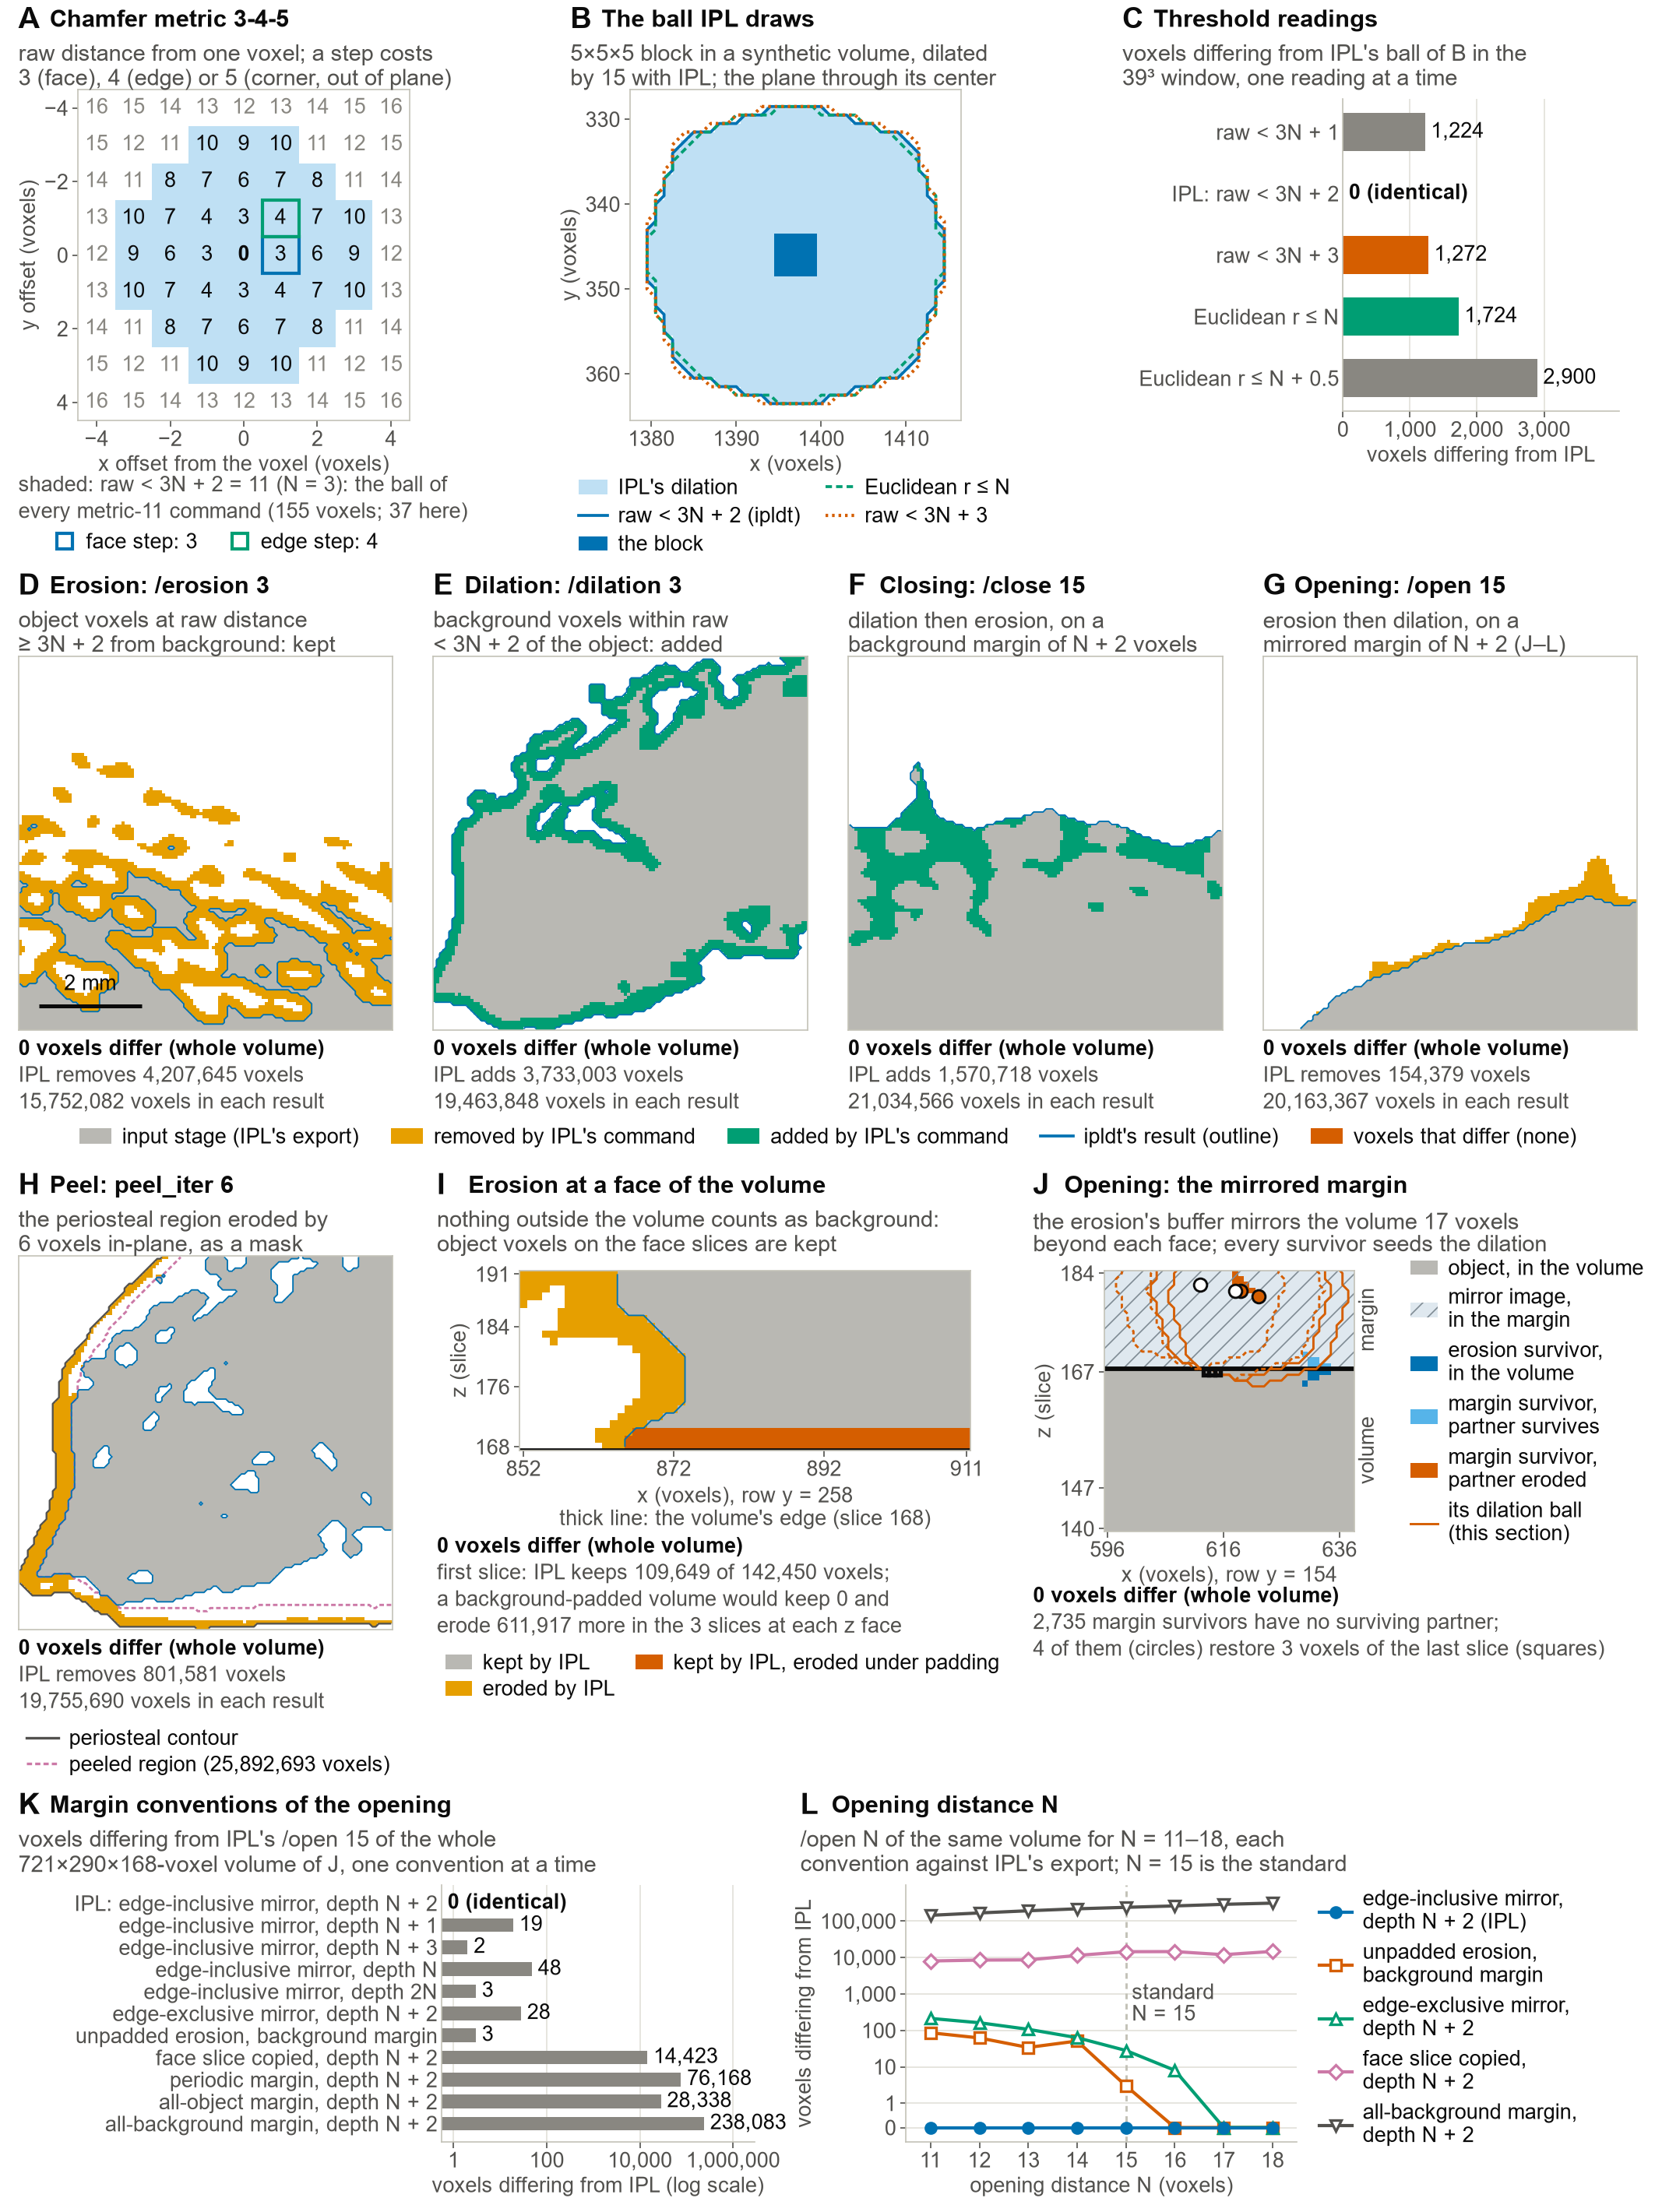

Write the Python code that produced this figure.
"""S2_morphology.py -- Supplementary Figure S2 of the ipldt / ORMIR-BQRL manuscript: the chamfer-metric
morphology of IPL (-metric 11) as ipldt reimplements it.

Panels
  A  the chamfer 3-4-5 metric on a 9 x 9 grid (synthetic): the raw distance of every voxel to one voxel and
     the ball raw < 3N + 2 that every metric-11 command uses (N = 3);
  B  IPL's dilation ball on scanner output: a synthetic 5 x 5 x 5 block dilated by 15 in IPL, in the plane
     through its centre, outlined with the reimplemented ball and the Euclidean and 3N + 3 alternatives;
  C  how many voxels of the 39^3 window each of the five threshold readings of B gets wrong against IPL;
  D-G  /erosion 3, /dilation 3, /close 15 and /open 15 (IPL's standard distances of the compartment separation)
     on one 120 x 120-voxel window of the mid slice of a patella scan: the input stage, the voxels IPL removes or
     adds, ipldt's result as an outline, and the whole-volume comparison;
  H  the 6-voxel gobj peel (/gobj_maskaimpeel_ow -peel_iter 6) applied to the trabecular candidate, same slice;
  I  the erosion at a face of the volume: nothing outside the volume counts as background (an x-z section
     through the first 24 slices);
  J  the mirrored margin of /open on a second patella scan: an x-z section through the last slices and the
     N + 2 = 17-deep margin, the erosion survivors in the margin that seed the dilation, and the voxels of the
     last slice they restore;
  K  the eleven margin conventions against IPL's /open 15 of that volume;
  L  /open N for N = 11 .. 18 on the same volume, each convention against IPL's export (N = 15 is the standard).

Run from the repository root in the `ormir` environment (numpy, scipy, numba, matplotlib; no GPU needed):

    python manuscript/figures/supp/S2_morphology.py [--recompute]

Writes manuscript/figures/supp/S2_morphology.png (300 dpi, 180 mm wide), S2_morphology.svg and
S2_morphology_numbers.json (every number drawn).  The computed crops and counts are cached in
manuscript/figures/cache/S2_morphology_cache.{npz,json} after the first run (about 1 min: 46 full-volume
opens for panels K and L); --recompute redoes everything.

Inputs (read only): IPL's stage exports of the patella scan's compartment separation (T16_DIR), IPL's dilation
of the synthetic block volume and the volume's manifest (T18_DIR), the stage-14 / stage-15 exports of the second
patella scan (T17_DIR) and IPL's /open N of its stage 14 for N = 11 .. 18 (T20_DIR).  Every ipldt number is
computed here by calling ipldt.ipl_ops on those files; nothing under ipldt/ is modified.
"""
from __future__ import annotations

import argparse
import glob
import json
import os
import sys
import time

import numpy as np
import matplotlib

matplotlib.use("Agg")
import matplotlib.pyplot as plt  # noqa: E402
from matplotlib import patches  # noqa: E402
from matplotlib.lines import Line2D  # noqa: E402
from scipy import ndimage as ndi  # noqa: E402

HERE = os.path.dirname(os.path.abspath(__file__))
REPO = os.path.dirname(os.path.dirname(os.path.dirname(HERE)))
sys.path.insert(0, os.path.join(REPO, "validation"))  # noqa: E402  (datapaths, result_sets)
from datapaths import lab_path, public_path  # noqa: E402
from result_sets import OSLH_AUTO, OSLH_NOEDIT  # noqa: E402
sys.path.insert(0, REPO)
import ipldt.ipl_ops as ops  # noqa: E402
from ipldt.io import read_aim, align_to  # noqa: E402

# ------------------------------------------------------------------------------------------------ inputs
T16_DIR = lab_path("ipl_test_runs/run15/aims_and_logs")   # patella 1, STEP 1 exports
T16_BASE = "X2420448_T16_"
T18_DIR = lab_path("ipl_test_runs/run18")                  # synthetic block volume
T17_DIR = lab_path("ipl_test_runs/run17/aims_and_logs")   # patella 2, stages 14 / 15
T20_DIR = lab_path("ipl_test_runs/run20/aims_and_logs") # patella 2, /open 11..18
T17_BASE = "X5143651_T17_"
T20_BASE = "X5143651_T20_"
CACHE = os.path.join(REPO, "manuscript", "figures", "cache", "S2_morphology_cache")
OUT = os.path.join(HERE, "S2_morphology")

VOX_MM = 0.0607
Z_MID = 252                 # global z of the shown slice of patella 1 (its stage volumes span z 168..335)
WIN = 120                   # window of panels D-H (voxels)
FACE_W, FACE_Z = 60, 24     # window of panel I: x voxels, slices from the face
N_OPEN = 15                 # /open -open_distance of the compartment separation
PEEL = 6                    # /gobj_maskaimpeel_ow -peel_iter

# the four operators of panels D-G: (input export, IPL's export, operator, N, letter, IPL command)
STAGE_OPS = [("08_TRABRANK", "09_ERO3", "erosion", 3, "D", "/erosion 3"),
             ("10_ERORANK", "11_DIL3", "dilation", 3, "E", "/dilation 3"),
             ("11_DIL3", "12_CLOSE15", "close", 15, "F", "/close 15"),
             ("14_BBC", "15_OPEN15", "open", 15, "G", "/open 15")]

# the margin conventions of panel K (label, margin depth for N, pad mode of ipldt.ipl_ops._open_padded)
CONVENTIONS = [("edge-inclusive mirror, depth N + 2", lambda n: n + 2, "symmetric"),
               ("edge-inclusive mirror, depth N + 1", lambda n: n + 1, "symmetric"),
               ("edge-inclusive mirror, depth N + 3", lambda n: n + 3, "symmetric"),
               ("edge-inclusive mirror, depth N", lambda n: n, "symmetric"),
               ("edge-inclusive mirror, depth 2N", lambda n: 2 * n, "symmetric"),
               ("edge-exclusive mirror, depth N + 2", lambda n: n + 2, "reflect"),
               ("unpadded erosion, background margin", lambda n: n + 2, "open_boundary"),
               ("face slice copied, depth N + 2", lambda n: n + 2, "edge"),
               ("periodic margin, depth N + 2", lambda n: n + 2, "wrap"),
               ("all-object margin, depth N + 2", lambda n: n + 2, "object"),
               ("all-background margin, depth N + 2", lambda n: n + 2, "background")]
IPL_CONVENTION = CONVENTIONS[0][0]
NSCAN_CONVENTIONS = [CONVENTIONS[0][0], CONVENTIONS[6][0], CONVENTIONS[5][0], CONVENTIONS[7][0], CONVENTIONS[10][0]]
NSCAN_N = list(range(11, 19))

# ------------------------------------------------------------------------------------------------ style
# Okabe-Ito (colour-blind safe, the palette of every figure of the paper)
C_BLUE, C_ORANGE, C_GREEN, C_VERM, C_PURPLE, C_SKY = "#0072B2", "#E69F00", "#009E73", "#D55E00", "#CC79A7", "#56B4E9"
C_INK, C_INK2, C_MUTED, C_GRID, C_AXIS = "#0b0b0b", "#52514e", "#898781", "#e1e0d9", "#c3c2b7"
C_FILL = "#b9b8b3"            # the input stage / the object
C_MIRROR = "#dfe8ef"          # the mirror image in the margin
C_SKY_LIGHT = "#bfe0f4"       # IPL's ball (B), the shaded ball (A)
plt.rcParams.update({
    "font.family": "sans-serif", "font.sans-serif": ["Arial", "Helvetica", "DejaVu Sans"],
    "font.size": 7, "axes.titlesize": 7, "axes.labelsize": 7, "xtick.labelsize": 6.5, "ytick.labelsize": 6.5,
    "legend.fontsize": 6.5, "axes.linewidth": 0.5, "axes.edgecolor": C_AXIS, "xtick.major.width": 0.5,
    "ytick.major.width": 0.5, "xtick.color": C_INK2, "ytick.color": C_INK2, "savefig.dpi": 300,
    "figure.dpi": 100, "pdf.fonttype": 42, "svg.fonttype": "none", "text.color": C_INK, "axes.labelcolor": C_INK2,
    "hatch.linewidth": 0.4, "hatch.color": "#7f8b94",
})

T0 = time.time()


def say(*a):
    print(f"[{time.time() - T0:6.1f}s]", *a, flush=True)


# ------------------------------------------------------------------------------------------------ helpers
def aim(path):
    """Read an AIM; a path without the VMS ';n' suffix picks the highest version present."""
    cands = [path] if os.path.exists(path) else sorted(glob.glob(path + ";*"), key=lambda p: int(p.rsplit(";", 1)[1]))
    if not cands:
        raise FileNotFoundError(path)
    v = read_aim(cands[-1])
    return dict(data=np.asarray(v["data"]), dim=tuple(int(x) for x in v["dim"]), pos=tuple(int(x) for x in v["pos"]))


def p16(tag):
    return aim(os.path.join(T16_DIR, T16_BASE + tag + ".AIM"))


def setv(v):
    return np.asarray(v["data"]) != 0


def u8(m):
    return np.ascontiguousarray(m, dtype=np.uint8)


def chamfer(m):
    return ops.chamfer_dt_345(u8(m))


def count(v):
    return int(np.count_nonzero(v["data"]))


def mism(a, b):
    """Two volumes on any grids, pasted onto their union grid by global position:
    (differing voxels, a-only, b-only, grids identical)."""
    dim, pos = ops.union_grid(a, b)
    A = ops.on_grid(a, dim, pos) != 0
    B = ops.on_grid(b, dim, pos) != 0
    same = tuple(a["dim"]) == tuple(b["dim"]) and tuple(a["pos"]) == tuple(b["pos"])
    return int((A != B).sum()), int((A & ~B).sum()), int((B & ~A).sum()), bool(same)


def bvol(mask_bool, like):
    return dict(data=u8(mask_bool), dim=tuple(like["dim"]), pos=tuple(like["pos"]))


def crop_global(v, box):
    """v's data inside the global box (x0, x1, y0, y1, z0, z1), inclusive; zeros where v does not cover it."""
    x0, x1, y0, y1, z0, z1 = box
    dim = (x1 - x0 + 1, y1 - y0 + 1, z1 - z0 + 1)
    return align_to(v, dim, (x0, y0, z0))


def choose_crop(change2d, size):
    """Top-left corner of the size x size window with the most changed voxels (deterministic)."""
    dens = ndi.uniform_filter(change2d.astype(np.float32), size=size, mode="constant")
    iy, ix = np.unravel_index(int(np.argmax(dens)), dens.shape)
    y0 = int(np.clip(iy - size // 2, 0, change2d.shape[0] - size))
    x0 = int(np.clip(ix - size // 2, 0, change2d.shape[1] - size))
    return y0, x0


def fmt(n):
    """An integer with comma thousands separators, as in the legends and the text."""
    return f"{int(n):,d}"


# ------------------------------------------------------------------------------------------------ compute
def compute_metric():
    """Panel A: the raw chamfer 3-4-5 distance to one voxel (synthetic), plane z = 0, and the N = 3 ball."""
    N = 3
    R = N + 3
    n = 2 * R + 1
    obj = np.ones((n, n, n), np.uint8)
    obj[R, R, R] = 0
    d = ops.chamfer_dt_345(obj)
    T = ops.metric11_threshold(N)
    plane = d[R].astype(int)
    say(f"A: N = {N}, threshold 3N + 2 = {T}; the ball holds {int((d < T).sum())} voxels, {int((plane < T).sum())} in the plane")
    return dict(N=N, R=R, threshold=T, plane=plane, ball_voxels=int((d < T).sum()), plane_voxels=int((plane < T).sum()),
                weights=(3, 4, 5))


def compute_ball():
    """Panels B, C: IPL's /dilation 15 of the isolated 5^3 block of the synthetic volume vs the five readings."""
    man = json.load(open(os.path.join(T18_DIR, "phantom18_manifest.json")))
    cl = man["cl"]
    px, py, pz = cl["pos"]
    D = cl["regions"]["d15"]["blocks"]["D"]
    M = 17
    box = (px + D["x"][0] - M, px + D["x"][1] + M, py + D["y"][0] - M, py + D["y"][1] + M,
           pz + D["z"][0] - M, pz + D["z"][1] + M)
    dil15 = aim(os.path.join(T18_DIR, "outputs", "X2420448_T18_DIL15.AIM"))
    ipl_w = crop_global(dil15, box) != 0                      # (z, y, x), 39^3
    w = ipl_w.shape
    bx, by, bz = (D[k][1] - D[k][0] + 1 for k in "xyz")
    blk = np.zeros(w, bool)
    blk[M:M + bz, M:M + by, M:M + bx] = True
    N = 15
    T = ops.metric11_threshold(N)
    pad = N + 2
    bp = np.pad(blk, pad)
    dc = chamfer(~bp)
    de = ndi.distance_transform_edt(~bp)
    sl = tuple(slice(pad, -pad) for _ in range(3))
    preds = [("raw < 3N + 1", (bp | (dc < T - 1))[sl]),
             ("raw < 3N + 2", (bp | (dc < T))[sl]),
             ("raw < 3N + 3", (bp | (dc < T + 1))[sl]),
             ("Euclidean r ≤ N", (bp | (de <= N))[sl]),
             ("Euclidean r ≤ N + 0.5", (bp | (de <= N + 0.5))[sl])]
    diffs = {lab: int((p != ipl_w).sum()) for lab, p in preds}
    zc = M + bz // 2
    say("B/C: IPL's dilation 15 of the block, voxels differing per reading in the 39^3 window:", diffs)
    assert diffs["raw < 3N + 2"] == 0, diffs
    return dict(N=N, threshold=T, box=box, plane_z=box[4] + zc, window_side=w[0], block=(bx, by, bz),
                ipl_plane=ipl_w[zc], blk_plane=blk[zc], pred_planes={lab: p[zc] for lab, p in preds},
                diffs=diffs, readings=[lab for lab, _ in preds], ipl_set_window=int(ipl_w.sum()),
                ipl_grid=(dil15["dim"], dil15["pos"]))


def compute_stages():
    """Panels D-G: the four operators on the patella's stage exports, whole-volume comparison + mid-slice crops."""
    out = []
    fns = {"erosion": ops.erosion, "dilation": ops.dilation, "close": ops.close, "open": ops.open_}
    for tin, tout, opname, N, letter, cmd in STAGE_OPS:
        inp, ipl = p16(tin), p16(tout)
        t = time.time()
        rep = fns[opname](inp, N)
        d, ao, bo, same = mism(rep, ipl)
        dim, pos = ops.union_grid(inp, ipl)
        A = ops.on_grid(inp, dim, pos) != 0
        B = ops.on_grid(ipl, dim, pos) != 0
        O = ops.on_grid(rep, dim, pos) != 0
        zc = Z_MID - pos[2]
        a2, b2, o2 = A[zc], B[zc], O[zc]
        y0, x0 = choose_crop(a2 != b2, WIN)
        win = (slice(y0, y0 + WIN), slice(x0, x0 + WIN))
        rec = dict(letter=letter, command=cmd, op=opname, N=N, threshold=ops.metric11_threshold(N),
                   mismatches=d, ours_only=ao, ipl_only=bo, same_grid=same, voxels_ipl=count(ipl), voxels_ours=count(rep),
                   voxels_in=count(inp), removed=int((A & ~B).sum()), added=int((B & ~A).sum()),
                   grid_in=[list(inp["dim"]), list(inp["pos"])], grid_out=[list(ipl["dim"]), list(ipl["pos"])],
                   grid_ours=[list(rep["dim"]), list(rep["pos"])], window_origin=[pos[0] + x0, pos[1] + y0, Z_MID],
                   window_differing=int((b2[win] != o2[win]).sum()), seconds=round(time.time() - t, 2))
        say(f"{letter} {cmd}: {d} differing (whole volume), IPL {rec['voxels_ipl']:,} ipldt {rec['voxels_ours']:,}, "
            f"removed {rec['removed']:,} added {rec['added']:,}, grid {inp['dim']}->{ipl['dim']}, {rec['seconds']} s")
        out.append(dict(numbers=rec, inp=a2[win].copy(), ipl=b2[win].copy(), ours=o2[win].copy()))
    return out


def compute_peel():
    """Panel H: /gobj_maskaimpeel_ow -peel_iter 6 of the trabecular candidate (stage 02) -> stage 03."""
    s00, s02, s03 = p16("00_ALL"), p16("02_TRAB0"), p16("03_PEEL6")
    peel = ops.peel_gobj_render(s00, PEEL)
    ours = ops.gobj_maskaimpeel_ow(s02, s00, PEEL)
    d, ao, bo, same = mism(ours, s03)
    dim, pos = ops.union_grid(s02, s03)
    dim, pos = ops.union_grid(dict(dim=dim, pos=pos), s00)
    G = ops.on_grid(s00, dim, pos) != 0
    P = ops.on_grid(peel, dim, pos) != 0
    A = ops.on_grid(s02, dim, pos) != 0
    B = ops.on_grid(s03, dim, pos) != 0
    O = ops.on_grid(ours, dim, pos) != 0
    zc = Z_MID - pos[2]
    y0, x0 = choose_crop(A[zc] != B[zc], WIN)
    win = (slice(y0, y0 + WIN), slice(x0, x0 + WIN))
    rec = dict(peel_iter=PEEL, mismatches=d, ours_only=ao, ipl_only=bo, same_grid=same, voxels_ipl=count(s03),
               voxels_ours=count(ours), voxels_in=count(s02), removed=int((A & ~B).sum()), periosteal_voxels=count(s00),
               peeled_voxels=count(peel), band_voxels=count(s00) - count(peel), window_origin=[pos[0] + x0, pos[1] + y0, Z_MID],
               window_differing=int((B[zc][win] != O[zc][win]).sum()))
    say(f"H peel {PEEL}: {d} differing; periosteal {rec['periosteal_voxels']:,} -> peeled {rec['peeled_voxels']:,}; "
        f"stage 02 {rec['voxels_in']:,} -> 03 {rec['voxels_ipl']:,} (removed {rec['removed']:,})")
    return dict(numbers=rec, peri=G[zc][win].copy(), peeled=P[zc][win].copy(), inp=A[zc][win].copy(),
                ipl=B[zc][win].copy(), ours=O[zc][win].copy())


def compute_face():
    """Panel I: /erosion 3 at the first slices of the volume -- the open boundary vs a background-padded reading."""
    s08, s09 = p16("08_TRABRANK"), p16("09_ERO3")
    assert s08["dim"] == s09["dim"] and s08["pos"] == s09["pos"]
    m8, ipl9 = setv(s08), setv(s09)
    T = ops.metric11_threshold(3)
    e_rule = m8 & (chamfer(m8) >= T)
    mz = np.pad(m8, ((1, 1), (0, 0), (0, 0)))
    e_zpad = m8 & (chamfer(mz)[1:-1] >= T)
    per_slice = (ipl9 & ~e_zpad).sum(axis=(1, 2))
    nz = np.nonzero(per_slice)[0]
    rec = dict(N=3, threshold=T, rule_mismatches=int((e_rule != ipl9).sum()), zpad_mismatches=int((e_zpad != ipl9).sum()),
               zpad_ipl_only=int((ipl9 & ~e_zpad).sum()), zpad_ours_only=int((e_zpad & ~ipl9).sum()),
               slices_ipl_only={int(z + s08["pos"][2]): int(per_slice[z]) for z in nz},
               face_slice_kept_by_ipl=int(ipl9[0].sum()), face_slice_input=int(m8[0].sum()),
               face_slice_kept_zpad=int(e_zpad[0].sum()), voxels_ipl=count(s09), voxels_in=count(s08))
    # the section: the row of the first slice with the most kept voxels, then the x window with the most change
    y_c = int(np.argmax(ipl9[0].sum(axis=1)))
    sec = dict(inp=m8[:FACE_Z, y_c, :], ipl=ipl9[:FACE_Z, y_c, :], zpad=e_zpad[:FACE_Z, y_c, :], rule=e_rule[:FACE_Z, y_c, :])
    score = ((sec["inp"] != sec["ipl"]).sum(axis=0) + (sec["ipl"] & ~sec["zpad"]).sum(axis=0)).astype(np.float32)
    dens = ndi.uniform_filter1d(score, FACE_W, mode="constant")
    x0 = int(np.clip(int(np.argmax(dens)) - FACE_W // 2, 0, sec["inp"].shape[1] - FACE_W))
    rec.update(section_y=y_c + s08["pos"][1], section_x0=x0 + s08["pos"][0], section_z0=s08["pos"][2],
               section_w=FACE_W, section_slices=FACE_Z)
    say(f"I erosion at the face: rule {rec['rule_mismatches']} differing; background-padded reading {rec['zpad_mismatches']} "
        f"({rec['zpad_ipl_only']:,} IPL-only in slices {sorted(rec['slices_ipl_only'])}); face slice keeps "
        f"{rec['face_slice_kept_by_ipl']:,} of {rec['face_slice_input']:,} (padded: {rec['face_slice_kept_zpad']})")
    return dict(numbers=rec, **{k: v[:, x0:x0 + FACE_W].copy() for k, v in sec.items()})


def point_ball(N):
    """The chamfer ball raw < 3N + 2 around one voxel as a bool cube, and its half-size."""
    h = N + 1
    s = 2 * h + 1
    m = np.ones((s, s, s), np.uint8)
    m[h, h, h] = 0
    return ops.chamfer_dt_345(m) < ops.metric11_threshold(N), h


def compute_mirror():
    """Panel J: the /open buffer of the second patella scan -- mirror margin, survivors, extra survivors, restored voxels."""
    inp = aim(os.path.join(T17_DIR, T17_BASE + "14_BBC.AIM"))
    opn = aim(os.path.join(T17_DIR, T17_BASE + "15_OPEN15.AIM"))
    N = N_OPEN
    T = ops.metric11_threshold(N)
    MARGIN = N + 2
    M = setv(inp)
    mech = ops.open_(inp, N)
    old = bvol(ops._open_padded(M, N, MARGIN, "open_boundary"), inp)
    r_mech, r_old = mism(mech, opn), mism(old, opn)
    say(f"J: /open 15 of patella 2: mirrored margin {r_mech[:3]} vs IPL; unpadded erosion + background margin {r_old[:3]}")
    assert r_mech[0] == 0
    restored_mask = setv(mech) & ~setv(old)
    zz, yy, xx = np.nonzero(restored_mask)
    restored = [dict(local=(int(x), int(y), int(z))) for z, y, x in zip(zz, yy, xx)]

    Mp = np.pad(M, MARGIN, mode="symmetric")
    dt = chamfer(Mp)
    surv = Mp & (dt >= T)
    nz, ny, nx = M.shape

    def partner_index(p, n):
        q = p - MARGIN
        if q < 0:
            return MARGIN + (-q - 1)
        if q >= n:
            return MARGIN + (n - 1) - (q - n)
        return p

    zi = np.array([partner_index(p, nz) for p in range(Mp.shape[0])])
    yi = np.array([partner_index(p, ny) for p in range(Mp.shape[1])])
    xi = np.array([partner_index(p, nx) for p in range(Mp.shape[2])])
    surv_partner = surv[np.ix_(zi, yi, xi)]
    inside = np.zeros(Mp.shape, dtype=bool)
    inside[MARGIN:-MARGIN, MARGIN:-MARGIN, MARGIN:-MARGIN] = True
    extra = surv & ~surv_partner & ~inside
    ball, h = point_ball(N)
    responsible = []
    for z, y, x in zip(*np.nonzero(extra)):
        lz, ly, lx = int(z) - MARGIN, int(y) - MARGIN, int(x) - MARGIN
        hits = []
        for r in restored:
            rx, ry, rz = r["local"]
            dz, dy, dx = rz - lz, ry - ly, rx - lx
            if max(abs(dz), abs(dy), abs(dx)) <= h and ball[dz + h, dy + h, dx + h]:
                hits.append(list(r["local"]))
        if hits:
            depth = lz - (nz - 1) if lz >= nz else None
            responsible.append(dict(local=(lx, ly, lz), raw_dt=int(dt[z, y, x]), depth=depth,
                                    partner_local_z=((nz - 1) - (depth - 1)) if depth else None, restores=hits))
    say(f"J: {int(extra.sum()):,} extra survivors in the margin (partner eroded); {len(responsible)} reach the "
        f"{len(restored)} restored voxels of the last slice: {[r['local'] for r in restored]}")
    # the section through the restored voxels
    ys = [r["local"][1] for r in restored] + [s["local"][1] for s in responsible]
    y_sec = int(np.median(ys))
    xs = [r["local"][0] for r in restored] + [s["local"][0] for s in responsible]
    x0, x1 = min(xs) - 16, max(xs) + 16
    z1 = nz - 1 + MARGIN
    z0 = z1 - 44
    cat = np.zeros((z1 - z0 + 1, x1 - x0 + 1), dtype=np.int8)
    for iz, lz in enumerate(range(z0, z1 + 1)):
        for ix, lx in enumerate(range(x0, x1 + 1)):
            pz, py, px = lz + MARGIN, y_sec + MARGIN, lx + MARGIN
            if not Mp[pz, py, px]:
                continue
            if inside[pz, py, px]:
                cat[iz, ix] = 3 if surv[pz, py, px] else 1
            else:
                cat[iz, ix] = 5 if extra[pz, py, px] else (4 if surv[pz, py, px] else 2)
    rec = dict(N=N, threshold=T, margin=MARGIN, input_grid=[list(inp["dim"]), list(inp["pos"])], input_voxels=count(inp),
               ipl_open_voxels=count(opn), mirror_vs_ipl=list(r_mech[:3]), unpadded_vs_ipl=list(r_old[:3]),
               margin_survivors=int((surv & ~inside).sum()), extra_survivors=int(extra.sum()),
               restored=[r["local"] for r in restored], responsible=responsible, section_y=y_sec,
               section_x=[x0, x1], section_z=[z0, z1], last_slice=nz - 1)
    return dict(numbers=rec, cat=cat, ball=ball, h=h)


def compute_conventions():
    """Panels K, L: every margin convention against IPL's /open N of the second patella scan, N = 11 .. 18."""
    inp = aim(os.path.join(T17_DIR, T17_BASE + "14_BBC.AIM"))
    M = setv(inp)
    ipl = {N: aim(os.path.join(T17_DIR, T17_BASE + "15_OPEN15.AIM")) if N == N_OPEN
           else aim(os.path.join(T20_DIR, T20_BASE + f"OPEN{N}.AIM")) for N in NSCAN_N}
    rows = {}
    for N in NSCAN_N:
        convs = CONVENTIONS if N == N_OPEN else [c for c in CONVENTIONS if c[0] in NSCAN_CONVENTIONS]
        for lab, margin_of, mode in convs:
            t = time.time()
            r = bvol(ops._open_padded(M, N, margin_of(N), mode), inp)
            d, ao, bo, _ = mism(r, ipl[N])
            rows[(N, lab)] = dict(N=N, label=lab, margin=margin_of(N), mode=mode, mismatches=d, ours_only=ao, ipl_only=bo,
                                  ipl_voxels=count(ipl[N]), seconds=round(time.time() - t, 2))
            say(f"K/L N = {N:2d} {lab:40s} {d:>9,} ({ao:,} / {bo:,}) {rows[(N, lab)]['seconds']} s")
    assert all(rows[(N, IPL_CONVENTION)]["mismatches"] == 0 for N in NSCAN_N)
    return dict(input_grid=[list(inp["dim"]), list(inp["pos"])], input_voxels=count(inp),
                rows=[dict(v) for v in rows.values()])


# ------------------------------------------------------------------------------------------------ cache
def save_cache(R):
    os.makedirs(os.path.dirname(CACHE), exist_ok=True)
    arrays = dict(A_plane=R["A"]["plane"], B_ipl=R["B"]["ipl_plane"], B_blk=R["B"]["blk_plane"],
                  H_peri=R["H"]["peri"], H_peeled=R["H"]["peeled"], H_inp=R["H"]["inp"], H_ipl=R["H"]["ipl"], H_ours=R["H"]["ours"],
                  I_inp=R["I"]["inp"], I_ipl=R["I"]["ipl"], I_zpad=R["I"]["zpad"], I_rule=R["I"]["rule"],
                  J_cat=R["J"]["cat"], J_ball=R["J"]["ball"])
    for i, lab in enumerate(R["B"]["readings"]):
        arrays[f"B_pred_{i}"] = R["B"]["pred_planes"][lab]
    for s in R["stages"]:
        L = s["numbers"]["letter"]
        arrays[f"{L}_inp"], arrays[f"{L}_ipl"], arrays[f"{L}_ours"] = s["inp"], s["ipl"], s["ours"]
    np.savez_compressed(CACHE + ".npz", **arrays)
    nums = dict(A={k: v for k, v in R["A"].items() if k != "plane"},
                B={k: v for k, v in R["B"].items() if k not in ("ipl_plane", "blk_plane", "pred_planes")},
                stages=[s["numbers"] for s in R["stages"]], H=R["H"]["numbers"], I=R["I"]["numbers"],
                J=dict(R["J"]["numbers"], h=R["J"]["h"]), K=R["K"])
    json.dump(nums, open(CACHE + ".json", "w"), indent=1)


def load_cache():
    z = np.load(CACHE + ".npz")
    nums = json.load(open(CACHE + ".json"))
    R = dict(A=dict(nums["A"], plane=z["A_plane"]),
             B=dict(nums["B"], ipl_plane=z["B_ipl"], blk_plane=z["B_blk"],
                    pred_planes={lab: z[f"B_pred_{i}"] for i, lab in enumerate(nums["B"]["readings"])}),
             stages=[dict(numbers=s, inp=z[f"{s['letter']}_inp"], ipl=z[f"{s['letter']}_ipl"], ours=z[f"{s['letter']}_ours"])
                     for s in nums["stages"]],
             H=dict(numbers=nums["H"], peri=z["H_peri"], peeled=z["H_peeled"], inp=z["H_inp"], ipl=z["H_ipl"], ours=z["H_ours"]),
             I=dict(numbers=nums["I"], inp=z["I_inp"], ipl=z["I_ipl"], zpad=z["I_zpad"], rule=z["I_rule"]),
             J=dict(numbers=nums["J"], cat=z["J_cat"], ball=z["J_ball"], h=nums["J"]["h"]),
             K=nums["K"])
    return R


# ------------------------------------------------------------------------------------------------ drawing
FIG_W = 180.0                        # mm; the height is derived from the layout in draw()
FIG_H = 240.0
TITLE_H = 9.0                        # letter + title + two-line description above each panel
NOTE_DY = 2.9                        # line pitch of the note lines under a panel


def ax_mm(fig, x, y_top, w, h):
    """Axes at (x, y_top) mm from the top-left corner of the figure, w x h mm."""
    return fig.add_axes([x / FIG_W, 1 - (y_top + h) / FIG_H, w / FIG_W, h / FIG_H])


def ftext(fig, x, y_top, s, **kw):
    """fig.text at (x, y_top) in mm from the top-left corner."""
    kw.setdefault("va", "top")
    return fig.text(x / FIG_W, 1 - y_top / FIG_H, s, **kw)


def hex_rgb(h):
    return np.array([int(h[i:i + 2], 16) / 255 for i in (1, 3, 5)])


def head(fig, x, yt, w, letter, title, desc, checks):
    """The panel head: bold letter upper-left, bold title beside it, a two-line description under them."""
    ftext(fig, x, yt, letter, fontsize=9, fontweight="bold", ha="left")
    t1 = ftext(fig, x + 3.4, yt + 0.25, title, fontsize=7.5, fontweight="bold", ha="left")
    t2 = ftext(fig, x, yt + 3.9, desc, fontsize=7, color=C_INK2, ha="left", linespacing=1.15)
    checks += [(t1, x, x + w, title), (t2, x, x + w, desc)]


def notes(fig, x, yt, w, lines, checks):
    """Note lines under a panel: (text, bold?, colour)."""
    for i, (s, bold, col) in enumerate(lines):
        t = ftext(fig, x, yt + i * NOTE_DY, s, fontsize=6.6, fontweight="bold" if bold else "normal", color=col, ha="left")
        checks.append((t, x, x + w, s))


def frame(ax):
    ax.set_xticks([])
    ax.set_yticks([])
    for s in ax.spines.values():
        s.set_edgecolor(C_AXIS)
        s.set_linewidth(0.4)


def tick_style(ax):
    ax.tick_params(labelsize=6.5, length=1.8, pad=1.2, width=0.4)
    for s in ax.spines.values():
        s.set_edgecolor(C_AXIS)
        s.set_linewidth(0.4)


def legend_axes(fig, x, yt, w, h, handles, **kw):
    axl = ax_mm(fig, x, yt, w, h)
    axl.axis("off")
    kw.setdefault("frameon", False)
    kw.setdefault("borderaxespad", 0)
    kw.setdefault("handletextpad", 0.5)
    axl.legend(handles=handles, **kw)
    return axl


def check_text_widths(fig, items):
    """Warn when a text runs past the horizontal span it was given: items = [(Text, x0_mm, x1_mm, label)]."""
    fig.canvas.draw()
    r = fig.canvas.get_renderer()
    bad = 0
    for t, x0, x1, label in items:
        bb = t.get_window_extent(renderer=r)
        lo, hi = bb.x0 / fig.dpi * 25.4, bb.x1 / fig.dpi * 25.4
        if lo < x0 - 0.3 or hi > x1 + 0.3:
            bad += 1
            say(f"  WARNING text overflows its {x1 - x0:.1f} mm span by {max(x0 - lo, hi - x1):.1f} mm: {label!r}")
    say(f"text-width check: {len(items)} texts, {bad} overflow")
    return bad


def draw(R):
    global FIG_H
    # ------------------------------------------------------------------ the vertical layout, in mm from the top
    y1 = 0.8                                     # row 1: A, B, C
    img1 = 36.0
    row1_end = y1 + TITLE_H + img1 + 6.0 + 8.6
    y2 = row1_end + 2.0                          # row 2: D-G
    ncol, x_left, gap = 4, 2.0, 4.4
    pw = (FIG_W - 2 * x_left - (ncol - 1) * gap) / ncol
    yn2 = y2 + TITLE_H + pw + 1.0
    y_leg2 = yn2 + 3 * NOTE_DY + 0.4
    row2_end = y_leg2 + 3.2
    y3 = row2_end + 2.2                          # row 3: H, I, J
    xH, wH = 2.0, pw
    xI, wI = xH + wH + 4.8, 60.0
    xJ = xI + wI + 4.8
    wJ = FIG_W - 2.0 - xJ
    ynH = y3 + TITLE_H + wH + 1.0
    rowH_end = ynH + 3 * NOTE_DY + 0.2 + 5.6
    imgI_w = wI - 7.0
    imgI_h = imgI_w * FACE_Z / FACE_W
    ynI = y3 + TITLE_H + imgI_h + 9.4
    rowI_end = ynI + 4 * NOTE_DY + 0.2 + 5.6
    imgJ_h = 30.0
    catJ = R["J"]["cat"]
    imgJ_w = imgJ_h * catJ.shape[1] / catJ.shape[0]
    ynJ = y3 + TITLE_H + imgJ_h + 6.0
    rowJ_end = ynJ + 3 * NOTE_DY
    y4 = max(rowH_end, rowI_end, rowJ_end) + 2.2   # row 4: K, L
    xK, wK = 2.0, 80.0
    xL = xK + wK + 5.0
    wL = FIG_W - 2.0 - xL
    axes4_h = 28.0
    FIG_H = y4 + TITLE_H + 1.0 + axes4_h + 7.6
    say(f"layout: rows at {y1:.1f} / {y2:.1f} / {y3:.1f} / {y4:.1f} mm, figure {FIG_W:.0f} x {FIG_H:.1f} mm")

    fig = plt.figure(figsize=(FIG_W / 25.4, FIG_H / 25.4))
    checks = []
    P = {}                                   # every number printed, for the sidecar

    # ================================================================= row 1: A the metric, B the ball, C the readings
    xA, xB, xC, w1 = 2.0, 62.0, 122.0, 56.0
    A = R["A"]
    head(fig, xA, y1, w1, "A", "Chamfer metric 3-4-5",
         "raw distance from one voxel; a step costs\n3 (face), 4 (edge) or 5 (corner, out of plane)", checks)
    ax = ax_mm(fig, xA + 6.5, y1 + TITLE_H, img1, img1)
    plane, Rr, T = A["plane"], A["R"], A["threshold"]
    SHOW = 4                                     # the grid shown: offsets -4..4 (9 x 9), the whole ball (radius 3) and
    plane = plane[Rr - SHOW:Rr + SHOW + 1, Rr - SHOW:Rr + SHOW + 1]   # one ring beyond it, so the numerals print at 6.5 pt
    Rr = SHOW
    n = plane.shape[0]
    inside = plane < T
    rgb = np.ones(plane.shape + (3,))
    rgb[inside] = hex_rgb(C_SKY_LIGHT)
    ax.imshow(rgb, extent=(-Rr - 0.5, Rr + 0.5, Rr + 0.5, -Rr - 0.5), interpolation="nearest")
    for iy in range(n):
        for ix in range(n):
            centre = (iy, ix) == (Rr, Rr)
            ax.text(ix - Rr, iy - Rr, str(plane[iy, ix]), ha="center", va="center", fontsize=6.5,
                    color=C_INK if inside[iy, ix] else C_MUTED, fontweight="bold" if centre else "normal")
    ax.add_patch(patches.Rectangle((0.5, -0.5), 1, 1, fill=False, ec=C_BLUE, lw=1.0))        # face step: 3
    ax.add_patch(patches.Rectangle((0.5, -1.5), 1, 1, fill=False, ec=C_GREEN, lw=1.0))       # edge step: 4
    ax.set_xticks([-4, -2, 0, 2, 4])
    ax.set_yticks([-4, -2, 0, 2, 4])
    tick_style(ax)
    ax.set_xlabel("x offset from the voxel (voxels)", fontsize=6.5, labelpad=1.5)
    ax.set_ylabel("y offset (voxels)", fontsize=6.5, labelpad=1.5)
    yA = y1 + TITLE_H + img1 + 6.0
    notes(fig, xA, yA, w1, [(f"shaded: raw < 3N + 2 = {T} (N = {A['N']}): the ball of", False, C_INK2),
                            (f"every metric-11 command ({A['ball_voxels']} voxels; {A['plane_voxels']} here)", False, C_INK2)], checks)
    legend_axes(fig, xA + 3, yA + 2 * NOTE_DY, 45, 3,
                [Line2D([], [], marker="s", ms=5, mfc="none", mec=C_BLUE, mew=1.0, ls="none", label="face step: 3"),
                 Line2D([], [], marker="s", ms=5, mfc="none", mec=C_GREEN, mew=1.0, ls="none", label="edge step: 4")],
                loc="center left", ncol=2, fontsize=6.5, handlelength=1.0, columnspacing=1.5)
    P["A"] = dict(N=A["N"], threshold=T, ball_voxels=A["ball_voxels"], plane_voxels=A["plane_voxels"], weights=list(A["weights"]))

    # ---- B: IPL's dilation of the isolated block
    B = R["B"]
    bx, by, bz = B["block"]
    head(fig, xB, y1, w1, "B", "The ball IPL draws",
         f"{bx}×{by}×{bz} block in a synthetic volume, dilated\nby {B['N']} with IPL; the plane through its center", checks)
    ax = ax_mm(fig, xB + 6.5, y1 + TITLE_H, img1, img1)
    box = B["box"]
    ipl_p, blk_p = B["ipl_plane"], B["blk_plane"]
    rgb = np.ones(ipl_p.shape + (3,))
    rgb[ipl_p] = hex_rgb(C_SKY_LIGHT)
    rgb[blk_p] = hex_rgb(C_BLUE)
    ext = (box[0] - 0.5, box[1] + 0.5, box[3] + 0.5, box[2] - 0.5)
    ax.imshow(rgb, extent=ext, interpolation="nearest")
    xs = np.arange(box[0], box[1] + 1)
    ys = np.arange(box[2], box[3] + 1)
    X, Y = np.meshgrid(xs, ys)
    outlines = [("raw < 3N + 2", C_BLUE, "-", 0.9), ("Euclidean r ≤ N", C_GREEN, (0, (2.2, 1.4)), 0.9),
                ("raw < 3N + 3", C_VERM, (0, (0.8, 1.2)), 1.0)]
    for lab, col, ls, lw in outlines:
        ax.contour(X, Y, B["pred_planes"][lab].astype(float), levels=[0.5], colors=[col], linestyles=[ls], linewidths=lw)
    tick_style(ax)
    ax.set_xlabel("x (voxels)", fontsize=6.5, labelpad=1.5)
    ax.set_ylabel("y (voxels)", fontsize=6.5, labelpad=1.5)
    legend_axes(fig, xB, yA - 0.6, w1, 8.6,
                [patches.Patch(fc=C_SKY_LIGHT, ec="none", label="IPL's dilation"),
                 Line2D([], [], color=C_BLUE, lw=0.9, label="raw < 3N + 2 (ipldt)"),
                 patches.Patch(fc=C_BLUE, ec="none", label="the block"),
                 Line2D([], [], color=C_GREEN, lw=0.9, ls=(0, (2.2, 1.4)), label="Euclidean r ≤ N"),
                 Line2D([], [], color=C_VERM, lw=1.0, ls=(0, (0.8, 1.2)), label="raw < 3N + 3")],
                loc="upper left", ncol=2, fontsize=6.4, handlelength=1.4, columnspacing=1.2, labelspacing=0.4)
    P["B"] = dict(N=B["N"], threshold=B["threshold"], block=list(B["block"]), window_side=B["window_side"], plane_z=B["plane_z"],
                  diffs=B["diffs"], ipl_grid=B["ipl_grid"])

    # ---- C: the readings
    head(fig, xC, y1, w1, "C", "Threshold readings",
         f"voxels differing from IPL's ball of B in the\n{B['window_side']}³ window, one reading at a time", checks)
    ax = ax_mm(fig, xC + 24.0, y1 + TITLE_H + 1.0, 30.0, img1 - 2.0)
    order = B["readings"]
    vals = [B["diffs"][k] for k in order]
    ypos = np.arange(len(order))[::-1]
    cols = {"raw < 3N + 2": C_BLUE, "Euclidean r ≤ N": C_GREEN, "raw < 3N + 3": C_VERM}
    ax.barh(ypos, vals, color=[cols.get(k, C_MUTED) for k in order], height=0.62, lw=0)
    ax.set_yticks(ypos)
    ax.set_yticklabels([("IPL: " if k == "raw < 3N + 2" else "") + k for k in order], fontsize=6.5)
    ax.set_xlim(0, max(vals) * 1.42)
    ax.set_xticks([0, 1000, 2000, 3000])
    ax.set_xticklabels(["0", "1,000", "2,000", "3,000"])
    tick_style(ax)
    ax.tick_params(axis="y", length=0)
    for s in ("top", "right"):
        ax.spines[s].set_visible(False)
    ax.grid(True, axis="x", color=C_GRID, lw=0.4)
    ax.set_axisbelow(True)
    ax.set_xlabel("voxels differing from IPL", fontsize=6.5, labelpad=1.5)
    for y, v, k in zip(ypos, vals, order):
        ax.text(v + max(vals) * 0.03, y, "0 (identical)" if v == 0 else fmt(v), va="center", fontsize=6.5,
                fontweight="bold" if v == 0 else "normal", color=C_INK)
    P["C"] = dict(readings=order, differing=vals)

    # ================================================================= row 2: D-G the four operators
    DESC = {"erosion": "object voxels at raw distance\n≥ 3N + 2 from background: kept",
            "dilation": "background voxels within raw\n< 3N + 2 of the object: added",
            "close": "dilation then erosion, on a\nbackground margin of N + 2 voxels",
            "open": "erosion then dilation, on a\nmirrored margin of N + 2 (J–L)"}
    TITLES = {"erosion": "Erosion", "dilation": "Dilation", "close": "Closing", "open": "Opening"}
    P["stages"] = []
    for k, s in enumerate(R["stages"]):
        num = s["numbers"]
        x = x_left + k * (pw + gap)
        head(fig, x, y2, pw, num["letter"], f"{TITLES[num['op']]}: {num['command']}", DESC[num["op"]], checks)
        ax = ax_mm(fig, x, y2 + TITLE_H, pw, pw)
        inp, ipl, ours = s["inp"], s["ipl"], s["ours"]
        rgb = np.ones(inp.shape + (3,))
        rgb[inp] = hex_rgb(C_FILL)
        rgb[inp & ~ipl] = hex_rgb(C_ORANGE)
        rgb[ipl & ~inp] = hex_rgb(C_GREEN)
        rgb[ipl != ours] = hex_rgb(C_VERM)
        H, W = inp.shape
        ax.imshow(rgb, interpolation="nearest", origin="upper", extent=(-0.5, W - 0.5, H - 0.5, -0.5))
        ax.contour(ours.astype(float), levels=[0.5], colors=[C_BLUE], linewidths=0.45)
        frame(ax)
        if k == 0:
            nb = 2.0 / VOX_MM
            xb, yb = W * 0.05, H * 0.93
            ax.plot([xb, xb + nb], [yb, yb], color=C_INK, lw=1.2, solid_capstyle="butt")
            ax.text(xb + nb / 2, yb - H * 0.03, "2 mm", ha="center", va="bottom", fontsize=6.5, color=C_INK)
        d = num["mismatches"]
        lines = [(f"{fmt(d)} voxels differ (whole volume)", True, C_INK if d == 0 else C_VERM)]
        if num["removed"] and not num["added"]:
            lines.append((f"IPL removes {fmt(num['removed'])} voxels", False, C_INK2))
        elif num["added"] and not num["removed"]:
            lines.append((f"IPL adds {fmt(num['added'])} voxels", False, C_INK2))
        else:
            lines.append((f"removes {fmt(num['removed'])}, adds {fmt(num['added'])}", False, C_INK2))
        lines.append((f"{fmt(num['voxels_ipl'])} voxels in each result", False, C_INK2))
        notes(fig, x, yn2, pw, lines, checks)
        P["stages"].append(num)
    # legend of D-H
    legend_axes(fig, x_left, y_leg2, FIG_W - 2 * x_left, 3.2,
                [patches.Patch(fc=C_FILL, ec="none", label="input stage (IPL's export)"),
                 patches.Patch(fc=C_ORANGE, ec="none", label="removed by IPL's command"),
                 patches.Patch(fc=C_GREEN, ec="none", label="added by IPL's command"),
                 Line2D([], [], color=C_BLUE, lw=0.9, label="ipldt's result (outline)"),
                 patches.Patch(fc=C_VERM, ec="none", label="voxels that differ (none)")],
                loc="center", ncol=5, fontsize=6.6, handlelength=1.5, columnspacing=1.5)

    # ================================================================= row 3: H the peel, I the face, J the mirror
    # ---- H
    Hn = R["H"]["numbers"]
    head(fig, xH, y3, wH, "H", f"Peel: peel_iter {Hn['peel_iter']}",
         f"the periosteal region eroded by\n{Hn['peel_iter']} voxels in-plane, as a mask", checks)
    ax = ax_mm(fig, xH, y3 + TITLE_H, wH, wH)
    inp, ipl, ours, peri, peeled = R["H"]["inp"], R["H"]["ipl"], R["H"]["ours"], R["H"]["peri"], R["H"]["peeled"]
    rgb = np.ones(inp.shape + (3,))
    rgb[inp] = hex_rgb(C_FILL)
    rgb[inp & ~ipl] = hex_rgb(C_ORANGE)
    rgb[ipl != ours] = hex_rgb(C_VERM)
    Hh, Ww = inp.shape
    ax.imshow(rgb, interpolation="nearest", origin="upper", extent=(-0.5, Ww - 0.5, Hh - 0.5, -0.5))
    ax.contour(peri.astype(float), levels=[0.5], colors=[C_INK2], linewidths=0.55)
    ax.contour(peeled.astype(float), levels=[0.5], colors=[C_PURPLE], linewidths=0.7, linestyles=[(0, (2.0, 1.2))])
    ax.contour(ours.astype(float), levels=[0.5], colors=[C_BLUE], linewidths=0.45)
    frame(ax)
    notes(fig, xH, ynH, wH, [(f"{fmt(Hn['mismatches'])} voxels differ (whole volume)", True, C_INK if Hn["mismatches"] == 0 else C_VERM),
                             (f"IPL removes {fmt(Hn['removed'])} voxels", False, C_INK2),
                             (f"{fmt(Hn['voxels_ipl'])} voxels in each result", False, C_INK2)], checks)
    legend_axes(fig, xH, ynH + 3 * NOTE_DY + 0.2, wH, 5.6,
                [Line2D([], [], color=C_INK2, lw=0.8, label="periosteal contour"),
                 Line2D([], [], color=C_PURPLE, lw=0.8, ls=(0, (2.0, 1.2)), label=f"peeled region ({fmt(Hn['peeled_voxels'])} voxels)")],
                loc="upper left", ncol=1, fontsize=6.5, handlelength=1.5, labelspacing=0.3)
    P["H"] = Hn

    # ---- I: the erosion at the face of the volume
    In = R["I"]["numbers"]
    head(fig, xI, y3, wI, "I", "Erosion at a face of the volume",
         "nothing outside the volume counts as background:\nobject voxels on the face slices are kept", checks)
    sec_in, sec_ipl, sec_zpad, sec_rule = R["I"]["inp"], R["I"]["ipl"], R["I"]["zpad"], R["I"]["rule"]
    nzs, nxs = sec_in.shape
    ax = ax_mm(fig, xI + 7.0, y3 + TITLE_H + 1.6, imgI_w, imgI_h - 1.6)      # clear of the second subtitle line
    rgb = np.ones(sec_in.shape + (3,))
    rgb[sec_in] = hex_rgb(C_FILL)
    rgb[sec_in & ~sec_ipl] = hex_rgb(C_ORANGE)
    rgb[sec_ipl & ~sec_zpad] = hex_rgb(C_VERM)
    gx0, gz0 = In["section_x0"], In["section_z0"]
    ext = (gx0 - 0.5, gx0 + nxs - 0.5, gz0 - 0.5, gz0 + nzs - 0.5)
    ax.imshow(rgb, interpolation="nearest", origin="lower", extent=ext, aspect="equal")
    Xs, Zs = np.meshgrid(np.arange(gx0, gx0 + nxs), np.arange(gz0, gz0 + nzs))
    ax.contour(Xs, Zs, sec_rule.astype(float), levels=[0.5], colors=[C_BLUE], linewidths=0.45)
    ax.axhline(gz0 - 0.5, color=C_INK, lw=1.6)
    ax.set_xlim(ext[0], ext[1])
    ax.set_ylim(ext[2], ext[3])
    ax.set_yticks([gz0, gz0 + 8, gz0 + 16, gz0 + nzs - 1])
    ax.set_xticks([gx0, gx0 + 20, gx0 + 40, gx0 + nxs - 1])
    tick_style(ax)
    ax.set_xlabel(f"x (voxels), row y = {In['section_y']}\nthick line: the volume's edge (slice {gz0})", fontsize=6.5, labelpad=1.5,
                  linespacing=1.15)
    ax.set_ylabel("z (slice)", fontsize=6.5, labelpad=1.5)
    notes(fig, xI, ynI, wI, [(f"{fmt(In['rule_mismatches'])} voxels differ (whole volume)", True, C_INK if In["rule_mismatches"] == 0 else C_VERM),
                             (f"first slice: IPL keeps {fmt(In['face_slice_kept_by_ipl'])} of {fmt(In['face_slice_input'])} voxels;", False, C_INK2),
                             (f"a background-padded volume would keep {In['face_slice_kept_zpad']} and", False, C_INK2),
                             (f"erode {fmt(In['zpad_ipl_only'])} more in the 3 slices at each z face", False, C_INK2)], checks)
    legend_axes(fig, xI, ynI + 4 * NOTE_DY + 0.2, wI, 5.6,
                [patches.Patch(fc=C_FILL, ec="none", label="kept by IPL"),
                 patches.Patch(fc=C_ORANGE, ec="none", label="eroded by IPL"),
                 patches.Patch(fc=C_VERM, ec="none", label="kept by IPL, eroded under padding")],
                loc="upper left", ncol=2, fontsize=6.4, handlelength=1.3, columnspacing=1.0, labelspacing=0.3)
    P["I"] = In

    # ---- J: the mirrored margin of /open
    Jn = R["J"]["numbers"]
    MARGIN = Jn["margin"]
    head(fig, xJ, y3, wJ, "J", "Opening: the mirrored margin",
         f"the erosion's buffer mirrors the volume {MARGIN} voxels\nbeyond each face; every survivor seeds the dilation", checks)
    cat = R["J"]["cat"]
    (x0, x1), (z0, z1) = Jn["section_x"], Jn["section_z"]
    nzs, nxs = cat.shape
    ax = ax_mm(fig, xJ + 7.0, y3 + TITLE_H + 1.6, imgJ_w, imgJ_h - 1.6)      # clear of the second subtitle line
    lut = {0: "#ffffff", 1: C_FILL, 2: C_MIRROR, 3: C_BLUE, 4: C_SKY, 5: C_VERM}
    rgb = np.ones(cat.shape + (3,))
    for k, col in lut.items():
        rgb[cat == k] = hex_rgb(col)
    ext = (x0 - 0.5, x1 + 0.5, z0 - 0.5, z1 + 0.5)
    ax.imshow(rgb, interpolation="nearest", origin="lower", extent=ext, aspect="equal")
    last = Jn["last_slice"]
    ax.add_patch(patches.Rectangle((x0 - 0.5, last + 0.5), nxs, MARGIN, facecolor="none", edgecolor="#7f8b94", hatch="////", lw=0))
    ax.axhline(last + 0.5, color=C_INK, lw=1.4)
    ball, h = R["J"]["ball"], R["J"]["h"]
    for s in Jn["responsible"]:
        lx, ly, lz = s["local"]
        dy = Jn["section_y"] - ly
        in_sec = dy == 0
        ax.plot(lx, lz, marker="o", ms=4.0, mfc=C_VERM if in_sec else "white", mec=C_INK, mew=0.7, ls="none", zorder=5)
        if abs(dy) <= h:
            sec = ball[:, dy + h, :]
            ax.contour(np.arange(lx - h, lx + h + 1), np.arange(lz - h, lz + h + 1), sec.astype(float), levels=[0.5],
                       colors=[C_VERM], linewidths=0.7, linestyles=["-" if in_sec else (0, (2.0, 1.4))])
    for r in Jn["restored"]:
        rx, ry, rz = r
        ax.add_patch(patches.Rectangle((rx - 0.5, rz - 0.5), 1, 1, facecolor="none", edgecolor=C_INK, linewidth=1.3, zorder=6))
    ax.set_xlim(ext[0], ext[1])
    ax.set_ylim(ext[2], ext[3])
    ax.set_xticks([x0, x0 + 20, x0 + 40])
    ax.set_yticks([z0, last - 20, last, last + MARGIN])
    tick_style(ax)
    ax.set_xlabel(f"x (voxels), row y = {Jn['section_y']}", fontsize=6.5, labelpad=1.5)
    ax.set_ylabel("z (slice)", fontsize=6.5, labelpad=1.5)
    ax.text(x1 + 1.2, (last + 0.5 + z1 + 0.5) / 2, "margin", fontsize=6.4, va="center", ha="left",
            color=C_INK2, rotation=90, clip_on=False)
    ax.text(x1 + 1.2, (z0 - 0.5 + last + 0.5) / 2, "volume", fontsize=6.4, va="center", ha="left", color=C_INK2,
            rotation=90, clip_on=False)
    n_rest = len(Jn["restored"])
    n_resp = len(Jn["responsible"])
    notes(fig, xJ, ynJ, wJ, [(f"{fmt(Jn['mirror_vs_ipl'][0])} voxels differ (whole volume)", True, C_INK if Jn["mirror_vs_ipl"][0] == 0 else C_VERM),
                             (f"{fmt(Jn['extra_survivors'])} margin survivors have no surviving partner;", False, C_INK2),
                             (f"{n_resp} of them (circles) restore {n_rest} voxels of the last slice (squares)", False, C_INK2)], checks)
    legend_axes(fig, xJ + 7.0 + imgJ_w + 4.5, y3 + TITLE_H - 0.5, wJ - imgJ_w - 11.5, imgJ_h + 1,
                [patches.Patch(fc=C_FILL, ec="none", label="object, in the volume"),
                 patches.Patch(fc=C_MIRROR, ec="#7f8b94", hatch="////", lw=0, label="mirror image,\nin the margin"),
                 patches.Patch(fc=C_BLUE, ec="none", label="erosion survivor,\nin the volume"),
                 patches.Patch(fc=C_SKY, ec="none", label="margin survivor,\npartner survives"),
                 patches.Patch(fc=C_VERM, ec="none", label="margin survivor,\npartner eroded"),
                 Line2D([], [], color=C_VERM, lw=0.7, label="its dilation ball\n(this section)")],
                loc="upper left", ncol=1, fontsize=6.4, handlelength=1.3, labelspacing=0.35)
    P["J"] = {k: v for k, v in Jn.items()}

    # ================================================================= row 4: K the conventions, L the N-scan
    K = R["K"]
    rows = {(r["N"], r["label"]): r for r in K["rows"]}
    ig = K["input_grid"][0]
    head(fig, xK, y4, wK, "K", "Margin conventions of the opening",
         f"voxels differing from IPL's /open {N_OPEN} of the whole\n{ig[0]}×{ig[1]}×{ig[2]}-voxel volume of J, one convention at a time", checks)
    labs = [c[0] for c in CONVENTIONS]
    vals = [rows[(N_OPEN, lab)]["mismatches"] for lab in labs]
    ax = ax_mm(fig, xK + 46.0, y4 + TITLE_H + 1.0, wK - 46.0, axes4_h)
    ypos = np.arange(len(labs))[::-1]
    floor = 0.55
    ax.barh(ypos, [max(v, floor) for v in vals], color=[C_BLUE if lab == IPL_CONVENTION else C_MUTED for lab in labs],
            height=0.62, lw=0)
    ax.set_xscale("log")
    ax.set_xlim(floor, max(vals) * 12)
    ax.set_yticks(ypos)
    ax.set_yticklabels([("IPL: " if lab == IPL_CONVENTION else "") + lab for lab in labs], fontsize=6.4)
    ax.set_xticks([1, 100, 10000, 1000000])
    ax.set_xticklabels(["1", "100", "10,000", "1,000,000"])
    ax.minorticks_off()
    tick_style(ax)
    ax.tick_params(axis="y", length=0)
    for s in ("top", "right"):
        ax.spines[s].set_visible(False)
    ax.grid(True, axis="x", color=C_GRID, lw=0.4)
    ax.set_axisbelow(True)
    ax.set_xlabel("voxels differing from IPL (log scale)", fontsize=6.5, labelpad=1.5)
    for y, v, lab in zip(ypos, vals, labs):
        ax.text(max(v, floor) * 1.35, y, "0 (identical)" if v == 0 else fmt(v), va="center", fontsize=6.4,
                fontweight="bold" if v == 0 else "normal", color=C_INK)
    P["K"] = dict(N=N_OPEN, input_grid=K["input_grid"], input_voxels=K["input_voxels"],
                  rows=[rows[(N_OPEN, lab)] for lab in labs])

    # ---- L: the N-scan
    head(fig, xL, y4, wL, "L", "Opening distance N",
         f"/open N of the same volume for N = {NSCAN_N[0]}–{NSCAN_N[-1]}, each\nconvention against IPL's export; N = {N_OPEN} is the standard", checks)
    axes_w = 42.5
    ax = ax_mm(fig, xL + 11.5, y4 + TITLE_H + 1.0, axes_w, axes4_h)
    series = [(CONVENTIONS[0][0], "edge-inclusive mirror,\ndepth N + 2 (IPL)", C_BLUE, "o"),
              (CONVENTIONS[6][0], "unpadded erosion,\nbackground margin", C_VERM, "s"),
              (CONVENTIONS[5][0], "edge-exclusive mirror,\ndepth N + 2", C_GREEN, "^"),
              (CONVENTIONS[7][0], "face slice copied,\ndepth N + 2", C_PURPLE, "D"),
              (CONVENTIONS[10][0], "all-background margin,\ndepth N + 2", C_INK2, "v")]
    P["L"] = dict(N=NSCAN_N, series={})
    handles = []
    for lab, name, col, mk in series:
        v = [rows[(N, lab)]["mismatches"] for N in NSCAN_N]
        ln, = ax.plot(NSCAN_N, v, color=col, lw=1.0, marker=mk, ms=3.2, mec=col, mfc=col if lab == IPL_CONVENTION else "white",
                      mew=0.8, label=name, zorder=4 if lab == IPL_CONVENTION else 3)
        handles.append(ln)
        P["L"]["series"][lab] = v
    ax.set_yscale("symlog", linthresh=1.0, linscale=0.6)
    ax.set_ylim(-0.6, 10 ** 6)
    ax.set_yticks([0, 1, 10, 100, 1000, 10000, 100000])
    ax.set_yticklabels(["0", "1", "10", "100", "1,000", "10,000", "100,000"])
    ax.minorticks_off()
    ax.set_xticks(NSCAN_N)
    ax.set_xlim(NSCAN_N[0] - 0.5, NSCAN_N[-1] + 0.5)
    tick_style(ax)
    for s in ("top", "right"):
        ax.spines[s].set_visible(False)
    ax.grid(True, axis="y", color=C_GRID, lw=0.4)
    ax.set_axisbelow(True)
    ax.axvline(N_OPEN, color=C_AXIS, lw=0.7, ls=(0, (2.5, 2.0)), zorder=1)
    ax.text(N_OPEN + 0.12, 600, "standard\nN = 15", fontsize=6.4, color=C_INK2, ha="left", va="center", linespacing=1.1)
    ax.set_xlabel("opening distance N (voxels)", fontsize=6.5, labelpad=1.5)
    ax.set_ylabel("voxels differing from IPL", fontsize=6.5, labelpad=1.5)
    legend_axes(fig, xL + 11.5 + axes_w + 1.5, y4 + TITLE_H + 0.5, wL - axes_w - 13.0, axes4_h + 1, handles,
                loc="upper left", ncol=1, fontsize=6.4, handlelength=1.6, labelspacing=0.35)

    bad = check_text_widths(fig, checks)
    return fig, P, bad


# ------------------------------------------------------------------------------------------------ main
def main():
    ap = argparse.ArgumentParser()
    ap.add_argument("--recompute", action="store_true", help="ignore the cache and recompute everything")
    args = ap.parse_args()
    if not args.recompute and os.path.exists(CACHE + ".npz") and os.path.exists(CACHE + ".json"):
        say("loading the cache", CACHE)
        R = load_cache()
    else:
        R = dict(A=compute_metric(), B=compute_ball(), stages=compute_stages(), H=compute_peel(), I=compute_face(),
                 J=compute_mirror(), K=compute_conventions())
        save_cache(R)
        say("cache written", CACHE)
    fig, P, bad = draw(R)
    os.makedirs(HERE, exist_ok=True)
    fig.savefig(OUT + ".png", dpi=300, facecolor="white")
    fig.savefig(OUT + ".svg", facecolor="white")
    plt.close(fig)
    P["figure"] = dict(width_mm=FIG_W, height_mm=round(FIG_H, 1), dpi=300, voxel_mm=VOX_MM, slice_global_z=Z_MID, window_voxels=WIN,
                       text_overflows=bad, generated=time.strftime("%Y-%m-%d %H:%M"))
    json.dump(P, open(OUT + "_numbers.json", "w"), indent=1, default=lambda o: o.tolist() if hasattr(o, "tolist") else str(o))
    say("wrote", OUT + ".png", OUT + ".svg", OUT + "_numbers.json")


if __name__ == "__main__":
    main()
